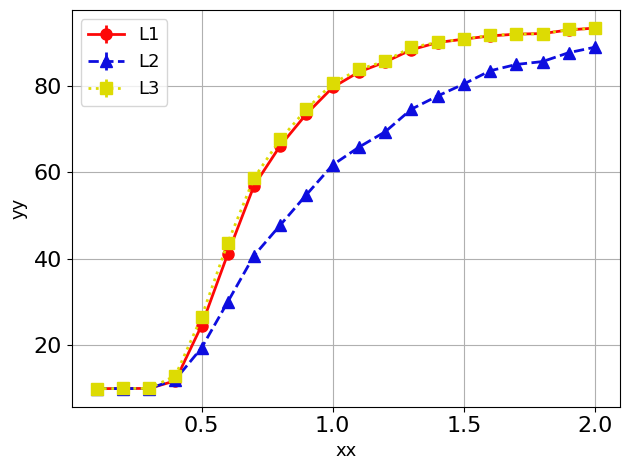

Recreate this plot in Python.
#!/usr/bin/python

import numpy as np
import matplotlib
matplotlib.use('Agg')
import matplotlib.pyplot as plt
import os
labelsize_b = 13
linewidth = 2
plt.rcParams['xtick.labelsize'] = 16
plt.rcParams['ytick.labelsize'] = 16
plt.rcParams["font.family"] = "Times New Roman"
colors = ['#DB1F48','#FF9636','#1C4670','#9D5FFB','#21B6A8','#D65780']
colors = ['#ED4974','#16B9E1','#58DE7B','#F0D864','#FF8057','#8958D3']
colors  =['#FD0707','#0D0DDF','#DDDB03','#129114','#FF8A12','#8402AD']
markers = ['o','^','s','>','P','D']
hatches = ['/' ,'\\','--','x', '+', 'O','-',]
linestyles = ['solid','dashed','dotted','dashdot',(0, (1, 10)),(5, (10, 3))]


def line_plot(XX,YY,label,color,path,xlabel,ylabel,lbsize=labelsize_b,lfsize=labelsize_b,legloc='best',
				xticks=None,yticks=None,ncol=None, yerr=None, xticklabel=None,yticklabel=None,xlim=None,ylim=None,ratio=None,
				use_arrow=False,arrow_coord=(0.4,30),markersize=8,bbox_to_anchor=None):
	fig, ax = plt.subplots()
	ax.grid(zorder=0)
	for i in range(len(XX)):
		xx,yy = XX[i],YY[i]
		if yerr is None:
			plt.plot(xx, yy, color = color[i], marker = markers[i], 
				# linestyle = linestyles[i], 
				label = label[i], 
				linewidth=2, markersize=markersize)
		else:
			plt.errorbar(xx, yy, yerr=yerr[i], color = color[i], 
				marker = markers[i], label = label[i], 
				linestyle = linestyles[i], 
				linewidth=2, markersize=markersize)
	plt.xlabel(xlabel, fontsize = lbsize)
	plt.ylabel(ylabel, fontsize = lbsize)
	if xlim is not None:
		ax.set_xlim(xlim)
	if ylim is not None:
		ax.set_ylim(ylim)
	if xticks is not None:
		plt.xticks(xticks,fontsize=lfsize)
	if yticks is not None:
		plt.yticks(yticks,fontsize=lfsize)
	if xticklabel is not None:
		ax.set_xticklabels(xticklabel)
	if yticklabel is not None:
		ax.set_yticklabels(yticklabel)
	if use_arrow:
		ax.text(
		    arrow_coord[0], arrow_coord[1], "Better", ha="center", va="center", rotation=-45, size=lbsize-8,
		    bbox=dict(boxstyle="larrow,pad=0.3", fc="white", ec="black", lw=2))
	plt.tight_layout()
	if ncol!=0:
		if ncol is None:
			plt.legend(loc=legloc,fontsize = lfsize)
		else:
			if bbox_to_anchor is None:
				plt.legend(loc=legloc,fontsize = lfsize,ncol=ncol)
			else:
				plt.legend(loc=legloc,fontsize = lfsize,ncol=ncol,bbox_to_anchor=bbox_to_anchor)
	if ratio is not None:
		xleft, xright = ax.get_xlim()
		ybottom, ytop = ax.get_ylim()
		ax.set_aspect(abs((xright-xleft)/(ybottom-ytop))*ratio)
	plt.tight_layout()
	fig.savefig(path,bbox_inches='tight')
	plt.close()

# no loss
y = [[0.09999999999999999, 0.10053514376996804, 0.10053514376996804, 0.11823482428115017, 0.24571086261980835, 0.41146365814696473, 0.5690694888178914, 0.6616214057507988, 0.7350678913738019, 0.7964237220447286, 0.8319848242811501, 0.8550459265175718, 0.8834305111821086, 0.9000698881789138, 0.9078594249201277, 0.9153314696485623, 0.9194149361022363, 0.9207927316293929, 0.9291972843450479, 0.933458466453674], [0.09999999999999999, 0.10027755591054313, 0.10027755591054313, 0.12076277955271564, 0.19415934504792334, 0.3006170127795528, 0.40749400958466453, 0.4780850638977636, 0.5484285143769967, 0.6171785143769968, 0.6582248402555909, 0.6937619808306709, 0.7460383386581468, 0.7765135782747604, 0.8042711661341853, 0.8347563897763578, 0.8493849840255591, 0.8560543130990415, 0.8766773162939296, 0.8892631789137381], [0.09999999999999999, 0.10056509584664537, 0.10056509584664537, 0.12975039936102234, 0.2656729233226837, 0.4371825079872204, 0.5867951277955271, 0.6761661341853035, 0.7459045527156548, 0.8059704472843452, 0.8377116613418529, 0.8571345846645368, 0.8890954472843451, 0.9002256389776357, 0.908560303514377, 0.9165774760383387, 0.919263178913738, 0.920323482428115, 0.9301637380191693, 0.9328095047923324]]
yerr = [[0.0, 0.00107028753993611, 0.00107028753993611, 0.012542895348923168, 0.05551758142832582, 0.06452184714123367, 0.062139082591290154, 0.043340286730634094, 0.03892978620330965, 0.028378577740288492, 0.0229966797355318, 0.024047330962369027, 0.02431666895415823, 0.019387949901691286, 0.018222006287226047, 0.019981558530488865, 0.019905895775283042, 0.01985977643390139, 0.011151611481698643, 0.008256199732875372], [0.0, 0.0008326677316293981, 0.0008326677316293981, 0.014998380033616362, 0.041346888575677074, 0.05955449366472131, 0.06439662496504896, 0.05459057475552142, 0.04638319366236547, 0.0499444302266412, 0.04779865511247092, 0.04302091770292256, 0.04086985095181641, 0.04192966460152943, 0.035289498325885155, 0.025013487874166376, 0.024876950760458955, 0.022911726453197136, 0.02357417324192856, 0.018470533740407236], [0.0, 0.001130412167050239, 0.001130412167050239, 0.02068929361325135, 0.058196801535393895, 0.06387919773835062, 0.05959921926092494, 0.04057942819333001, 0.038114950331299295, 0.02267940972002587, 0.024238951015735605, 0.025077814981584432, 0.02204957241558213, 0.019769024196927634, 0.019249835211712134, 0.02041412648539946, 0.020429654647251435, 0.02013723218109891, 0.010131283036570026, 0.008751545769747819]]

y = np.array(y)*100

x = [[0.1*i for i in range(1,21)] for _ in range(3)]
line_plot(x, y,['L1','L2','L3'],colors,
		'test.eps',
		'xx','yy',
		yerr=yerr)
